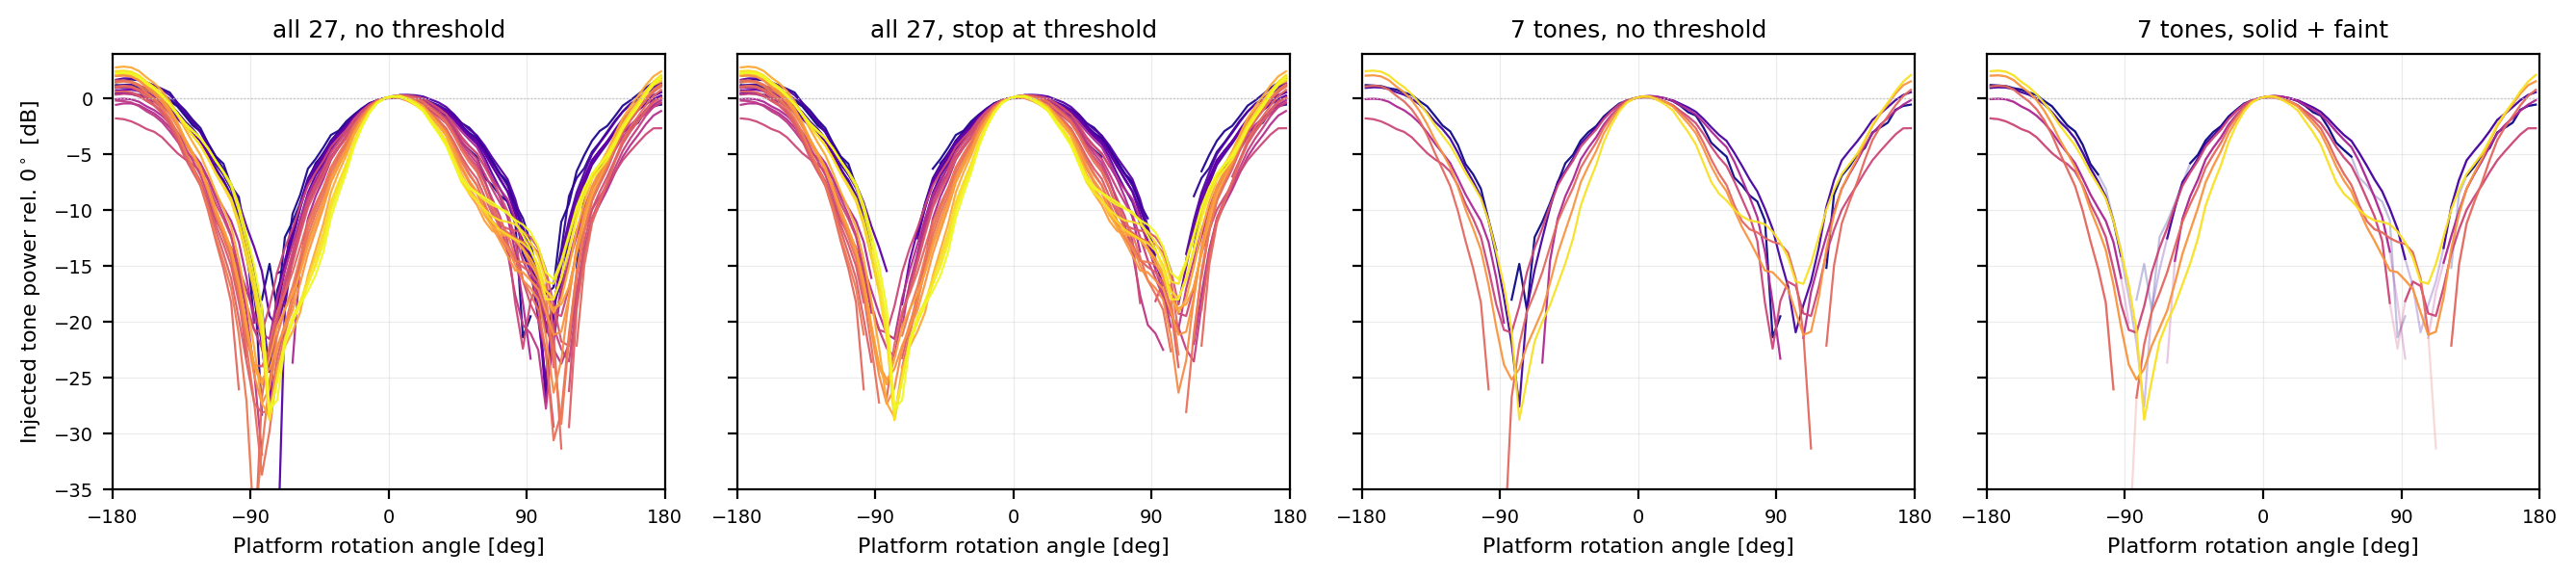

Write Python code to recreate this figure.
"""Do we need the solid/faint distinction, or just fewer curves?"""
import os, runpy
from pathlib import Path

import numpy as np
import matplotlib
matplotlib.use("Agg")
import matplotlib.pyplot as plt
from matplotlib.cm import ScalarMappable
from matplotlib.colors import Normalize

os.environ.pop("BEAM_PNG", None)
g = runpy.run_path("/home/christian/Documents/research/papers/eigsep_instrument/eigsep_instrument_rasti/docs/render_beam_modulation.py")
tones, freq, centres, profs = g["tones"], g["freq"], g["centres"], g["profs"]

tf = freq[np.array(tones)]
smap = ScalarMappable(Normalize(tf.min(), tf.max()), plt.cm.plasma)
few = tones[::4]

panels = [("all 27, no threshold", tones, False, False),
          ("all 27, stop at threshold", tones, True, False),
          (f"{len(few)} tones, no threshold", few, False, False),
          (f"{len(few)} tones, solid + faint", few, True, True)]

fig, axes = plt.subplots(1, 4, figsize=(13.5, 3.1), sharey=True)
for ax, (title, sel, trunc, faint) in zip(axes, panels):
    for c in sel:
        full, ok = profs[c]
        col = smap.to_rgba(freq[c])
        if faint:
            ax.plot(centres, full, color=col, lw=0.8, alpha=0.25)
        ax.plot(centres, np.where(ok, full, np.nan) if trunc else full,
                color=col, lw=0.8, alpha=0.95)
    ax.axhline(0.0, color="0.75", lw=0.5, ls=":")
    ax.set_xlim(-180, 180); ax.set_ylim(-35, 4)
    ax.set_xticks([-180, -90, 0, 90, 180]); ax.grid(alpha=0.25, lw=0.4)
    ax.set_title(title, fontsize=9)
    ax.set_xlabel("Platform rotation angle [deg]", fontsize=8)
    ax.tick_params(labelsize=7)
axes[0].set_ylabel("Injected tone power rel. $0^\\circ$ [dB]", fontsize=8)
fig.tight_layout()
out = Path(__file__).parent / "53_curve_density.png"
fig.savefig(out, dpi=200, bbox_inches="tight")
print(f"wrote {out}; subset = {', '.join(f'{freq[c]:.0f}' for c in few)} MHz")
